Run: headless pygame with SDL's dummy video driver; simulated clock (each Clock.tick advances the game by its frame time, no real sleeping); random seed 0; keys injected as events and as key.get_pressed() state; no mouse input.
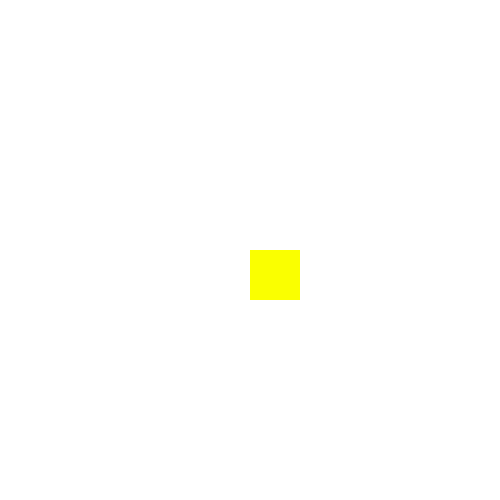
Frame 1 of 4 · flips 1–60 · no input
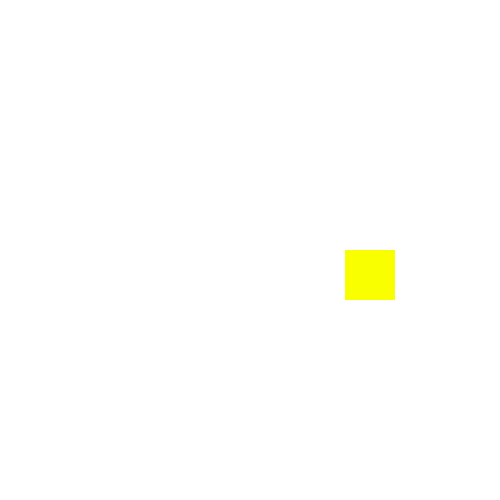
Frame 2 of 4 · flips 61–180 · tapped SPACE, RETURN · held RIGHT (→), D
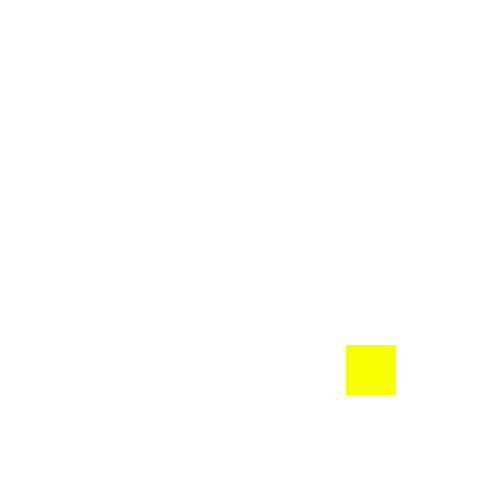
Frame 3 of 4 · flips 181–300 · held DOWN (↓), S
Frame 4 of 4 · flips 301–420 · held LEFT (←), A, UP (↑), W · screen same as frame 1, image omitted

The pygame program that drew these frames:

import pygame

pygame.init()
screen = pygame.display.set_mode((500,500))

class Player:
    def __init__(self, x, y, w, h, color):
        self.x = x
        self.y = y
        self.w = w
        self.h = h 
        self.color = color 
    def render(self):
        pygame.draw.rect(screen, self.color, (self.x, self.y, self.w, self.h,)) 
    def upadate (self):
        keystate = pygame.key.get_pressed()
        if keystate[pygame.K_UP]:
           self.y -= 0.8 
        if keystate [pygame.K_DOWN]:
            self.y += 0.8
        if keystate [pygame.K_LEFT]:
           self. x -= 0.8 
        if keystate[pygame.K_RIGHT]:
           self. x -= -0.8 
           
           
player = Player(250, 250, 50, 50, (250, 255,0))
 

                

while True: 
  for event in pygame.event.get():
        if event.type == pygame.QUIT:
            exit()

  screen.fill((255,255,255))
  player.render()
  player.upadate()
  pygame.display.update()
